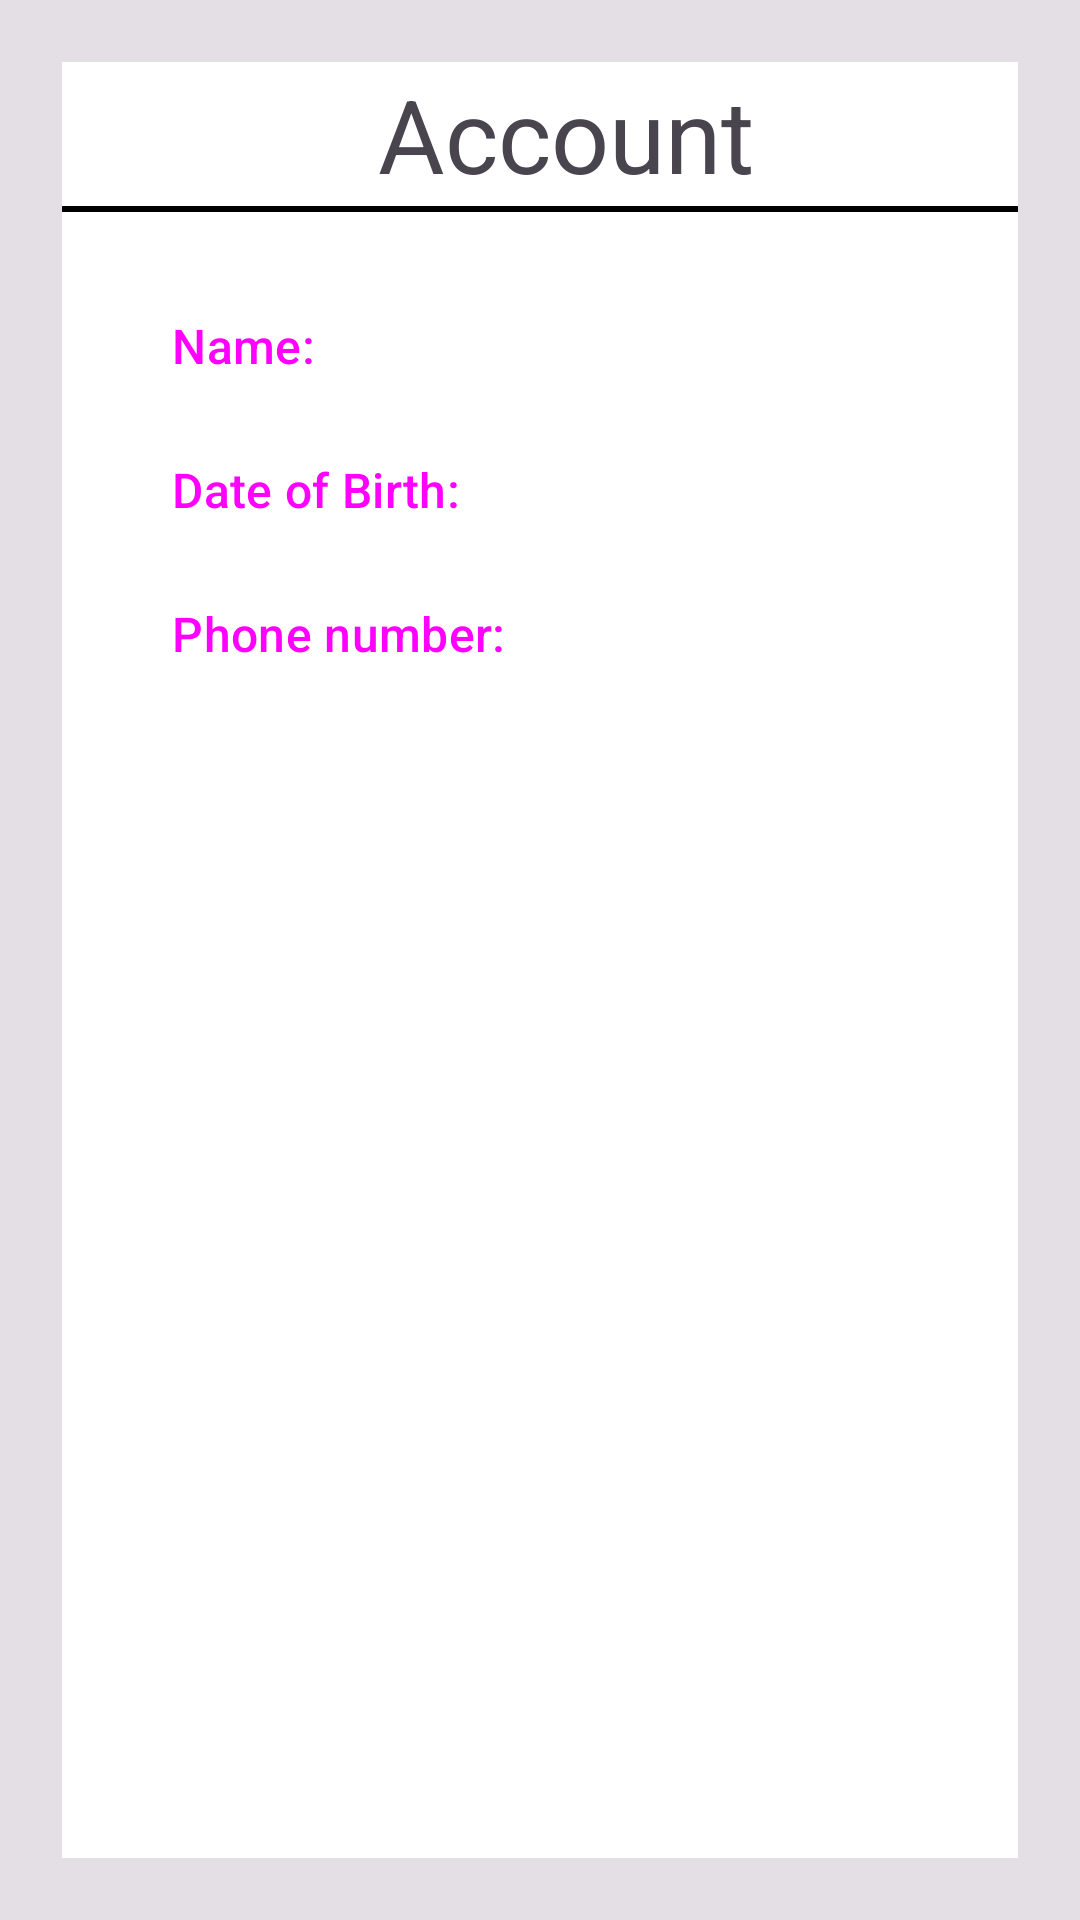

The Android layout XML behind this screen, and the referenced resources:
<!-- AndroidManifest.xml: application theme Theme.Uccd3223_assignment_G13 -->
<!-- res/layout/activity_account.xml -->
<?xml version="1.0" encoding="utf-8"?>
<androidx.constraintlayout.widget.ConstraintLayout xmlns:android="http://schemas.android.com/apk/res/android"
    xmlns:app="http://schemas.android.com/apk/res-auto"
    xmlns:tools="http://schemas.android.com/tools"
    android:layout_width="match_parent"
    android:layout_height="match_parent"
    android:background="#1A000000"
    android:paddingLeft="10pt"
    android:paddingTop="10pt"
    android:paddingRight="10pt"
    android:paddingBottom="10pt"
    tools:context=".account">

    <LinearLayout
        android:layout_width="match_parent"
        android:layout_height="match_parent"
        android:background="#FFFFFF"
        android:orientation="vertical">

        <LinearLayout
            android:layout_width="match_parent"
            android:layout_height="wrap_content"
            android:orientation="horizontal">

            <Button
                android:id="@+id/back_setting"
                style="@style/Widget.AppCompat.Button.Borderless"
                android:layout_width="wrap_content"
                android:layout_height="wrap_content"
                android:layout_weight="1"
                android:visibility="visible"
                app:icon="@drawable/baseline_arrow_back_24"
                app:iconSize="40dp"
                app:iconTint="#000000" />

            <TextView
                android:id="@+id/title"
                android:layout_width="wrap_content"
                android:layout_height="match_parent"
                android:gravity="center"
                android:text="@string/account"
                android:textSize="34sp" />

            <TextView
                android:id="@+id/space"
                android:layout_width="wrap_content"
                android:layout_height="wrap_content"
                android:layout_weight="5"
                tools:visibility="visible" />
        </LinearLayout>

        <TextView
            android:id="@+id/line"
            android:layout_width="match_parent"
            android:layout_height="1pt"
            android:background="#000000" />

        <ScrollView
            android:layout_width="match_parent"
            android:layout_height="match_parent" >

            <LinearLayout
                android:layout_width="match_parent"
                android:layout_height="wrap_content"
                android:orientation="vertical"
                android:paddingLeft="10pt"
                android:paddingTop="10pt"
                android:paddingRight="10pt"
                android:paddingBottom="10pt">

                <Button
                    android:id="@+id/name"
                    style="@style/Widget.Material3.Button.ElevatedButton.Icon"
                    android:layout_width="match_parent"
                    android:layout_height="wrap_content"
                    android:gravity="center_vertical"
                    android:text="@string/name"
                    android:textSize="16sp" />

                <Button
                    android:id="@+id/dob"
                    style="@style/Widget.Material3.Button.ElevatedButton.Icon"
                    android:layout_width="match_parent"
                    android:layout_height="wrap_content"
                    android:gravity="center_vertical"
                    android:text="@string/dob"
                    android:textSize="16sp" />

                <Button
                    android:id="@+id/phone"
                    style="@style/Widget.Material3.Button.ElevatedButton.Icon"
                    android:layout_width="match_parent"
                    android:layout_height="wrap_content"
                    android:gravity="center_vertical"
                    android:text="@string/phone"
                    android:textSize="16sp" />
            </LinearLayout>
        </ScrollView>

    </LinearLayout>
</androidx.constraintlayout.widget.ConstraintLayout>
<!-- resources referenced by this layout -->
<resources>
  <string name="account">Account</string>
  <string name="dob">Date of Birth: </string>
  <string name="name">Name: </string>
  <string name="phone">Phone number: </string>
  <style name="Theme.Uccd3223_assignment_G13" parent="Base.Theme.Uccd3223_assignment_G13" />
  <style name="Base.Theme.Uccd3223_assignment_G13" parent="Theme.Material3.DayNight.NoActionBar">
          
          
      </style>
</resources>
